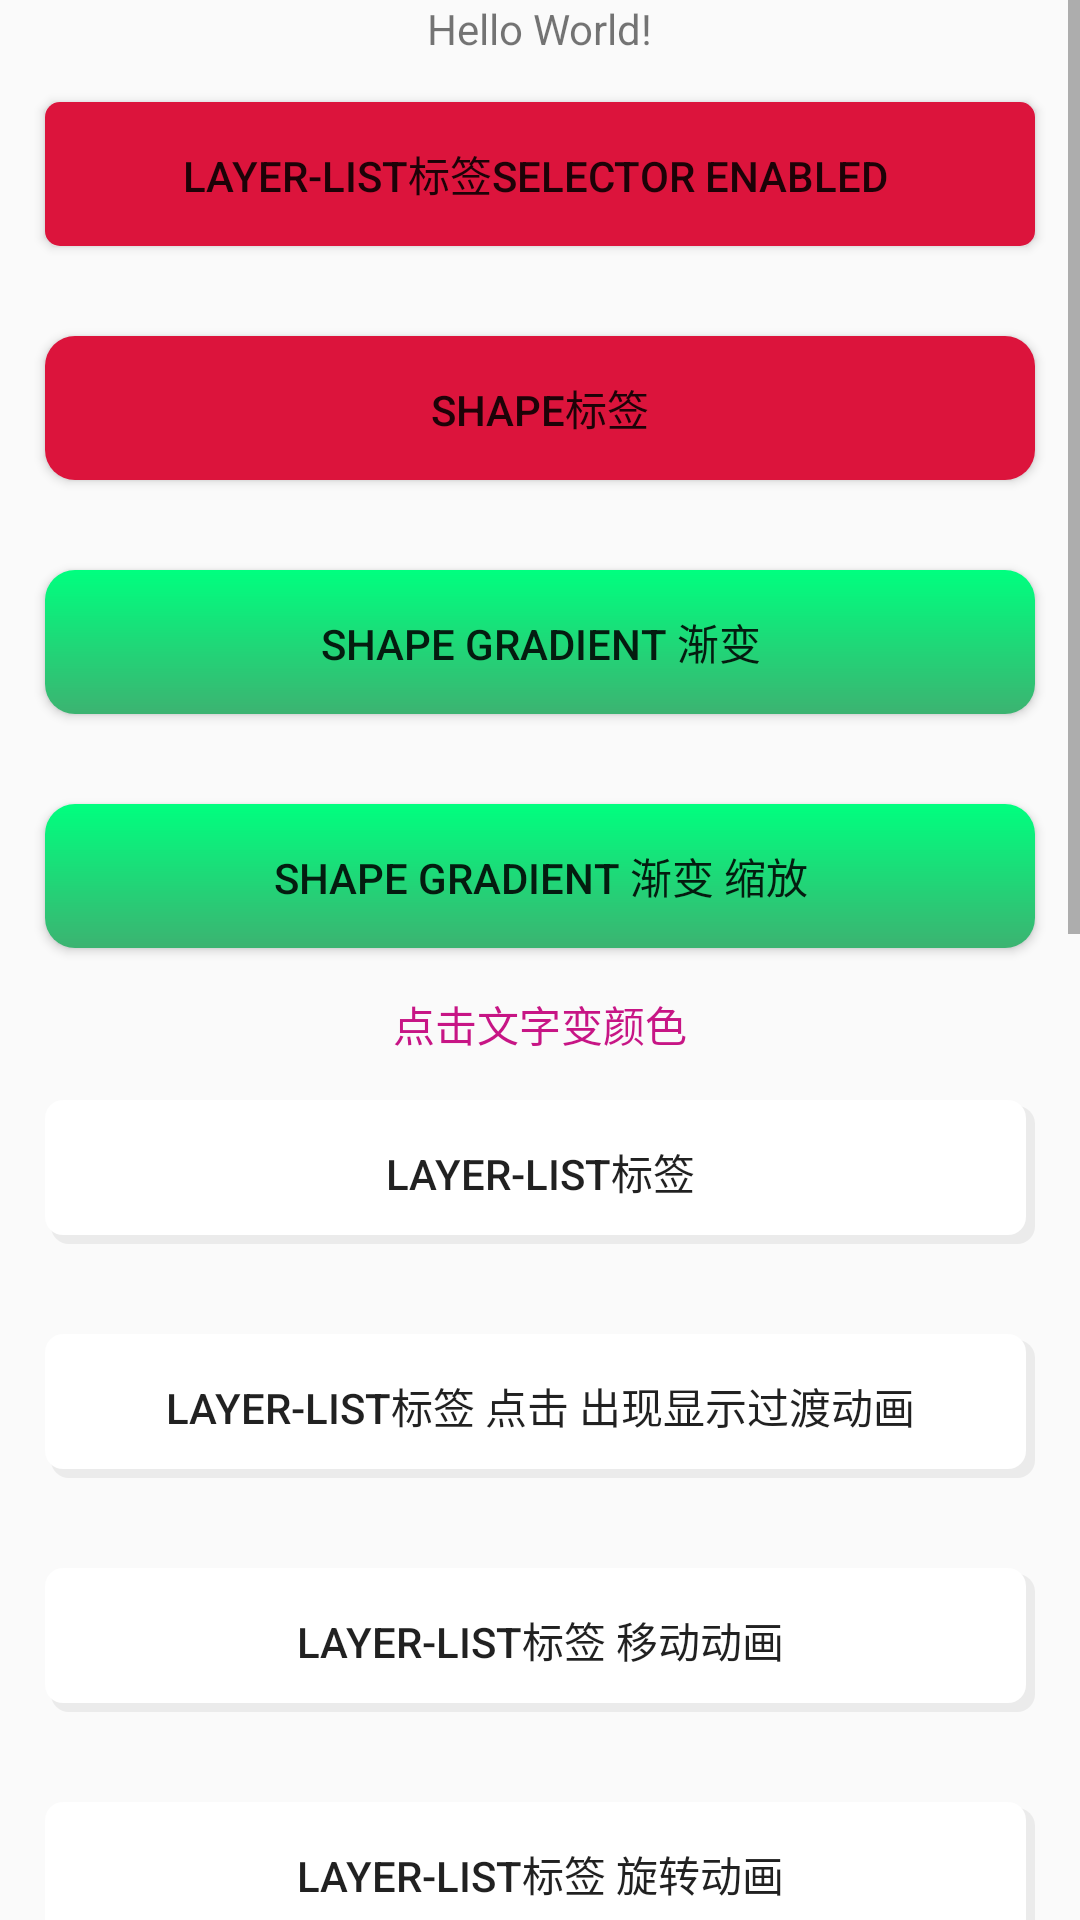

The Android layout XML behind this screen, and the referenced resources:
<!-- AndroidManifest.xml: application theme AppTheme -->
<!-- res/layout/content_main.xml -->
<?xml version="1.0" encoding="utf-8"?>
<LinearLayout xmlns:android="http://schemas.android.com/apk/res/android"
    xmlns:app="http://schemas.android.com/apk/res-auto"
    xmlns:tools="http://schemas.android.com/tools"
    android:layout_width="match_parent"
    android:layout_height="match_parent"
    app:layout_behavior="@string/appbar_scrolling_view_behavior"
    tools:context="com.somnus.drawable.androiddrawabledemo.MainActivity"
    tools:showIn="@layout/activity_main">

    <ScrollView
        android:layout_width="match_parent"
        android:layout_height="match_parent">

        <LinearLayout
            android:layout_width="match_parent"
            android:layout_height="match_parent"
            android:gravity="center_horizontal"
            android:orientation="vertical">

            <TextView
                android:layout_width="wrap_content"
                android:layout_height="wrap_content"
                android:text="Hello World!" />

            <Button
                android:id="@+id/btn_selector_shape_enabled"
                style="@style/button_style"
                android:background="@drawable/selector_item_draw_enabled"
                android:text="layer-list标签selector enabled "/>

            <Button
                android:id="@+id/btn_shape"
                style="@style/button_style"
                android:background="@drawable/shape_btn_01"
                android:text="shape标签" />

            <Button
                android:id="@+id/btn_shape_gradient"
                style="@style/button_style"
                android:background="@drawable/shape_btn_gradient"
                android:text="shape gradient 渐变" />

            <Button
                android:id="@+id/btn_shape_gradient_scale"
                style="@style/button_style"
                android:background="@drawable/shape_btn_gradient"
                android:text="shape gradient 渐变 缩放" />


            <TextView
                android:layout_width="wrap_content"
                android:layout_height="wrap_content"
                android:clickable="true"
                android:text="点击文字变颜色"
                android:textColor="@color/selector_btn_text" />

            <Button
                android:id="@+id/btn_layer_list"
                style="@style/button_style"
                android:background="@drawable/layer_list_btn"
                android:padding="10dp"
                android:text="layer-list标签" />

            <Button
                android:id="@+id/btn_layer_anim"
                style="@style/button_style"
                android:background="@drawable/layer_list_btn"
                android:padding="10dp"
                android:text="layer-list标签 点击 出现显示过渡动画" />

            <Button
                android:id="@+id/btn_translate_anim"
                style="@style/button_style"
                android:background="@drawable/layer_list_btn"
                android:padding="10dp"
                android:text="layer-list标签 移动动画" />

            <Button
                android:id="@+id/btn_scale_anim"
                style="@style/button_style"
                android:background="@drawable/layer_list_btn"
                android:text="layer-list标签 旋转动画" />

            <Button
                android:id="@+id/btn_set_anim"
                style="@style/button_style"
                android:background="@drawable/layer_list_btn"
                android:text="layer-list标签 set " />

            <Button
                android:id="@+id/btn_selector_shape"
                style="@style/button_style"
                android:background="@drawable/selector_item_draw"
                android:text="layer-list标签selector  "
                android:textColor="@color/selector_btn_text" />



            <TextView
                android:layout_width="wrap_content"
                android:layout_height="wrap_content"
                android:text="---------------------------------ObjectAnimator------------------------------"
                android:textColor="@color/selector_btn_text" />

            <Button
                android:id="@+id/btn_animator"
                style="@style/button_style"
                android:background="@drawable/selector_item_draw"
                android:text="layer_list 标签 ObjectAnimator alpha "
                android:textColor="@color/selector_btn_text" />

            <Button
                android:id="@+id/btn_animator_rotation"
                style="@style/button_style"
                android:background="@drawable/selector_item_draw"
                android:text="layer_list 标签 ObjectAnimator rotation "
                android:textColor="@color/selector_btn_text" />

            <Button
                android:id="@+id/btn_animator_translationx"
                style="@style/button_style"
                android:background="@drawable/selector_item_draw"
                android:text="layer_list 标签 ObjectAnimator translationx "
                android:textColor="@color/selector_btn_text" />


            <Button
                android:id="@+id/btn_animator_scaley"
                style="@style/button_style"
                android:background="@drawable/selector_item_draw"
                android:text="layer_list 标签 ObjectAnimator scaleY "
                android:textColor="@color/selector_btn_text" />
            <Button
                android:id="@+id/btn_animatorset"
                style="@style/button_style"
                android:background="@drawable/selector_item_draw"
                android:text="组合动画 "
                android:textColor="@color/selector_btn_text" />
            <Button
                android:id="@+id/btn_animator_xml"
                style="@style/button_style"
                android:background="@drawable/selector_item_draw"
                android:text="XML编写动画 "
                android:textColor="@color/selector_btn_text" />

        </LinearLayout>


    </ScrollView>


</LinearLayout>
<!-- res/layout/activity_main.xml (included above) -->
<?xml version="1.0" encoding="utf-8"?>
<android.support.design.widget.CoordinatorLayout xmlns:android="http://schemas.android.com/apk/res/android"
    xmlns:app="http://schemas.android.com/apk/res-auto"
    xmlns:tools="http://schemas.android.com/tools"
    android:layout_width="match_parent"
    android:layout_height="match_parent"
    android:fitsSystemWindows="true"
    tools:context="com.somnus.drawable.androiddrawabledemo.MainActivity">

    <android.support.design.widget.AppBarLayout
        android:layout_width="match_parent"
        android:layout_height="wrap_content"
        android:theme="@style/AppTheme.AppBarOverlay">

        <android.support.v7.widget.Toolbar
            android:id="@+id/toolbar"
            android:layout_width="match_parent"
            android:layout_height="?attr/actionBarSize"
            android:background="?attr/colorPrimary"
            app:popupTheme="@style/AppTheme.PopupOverlay" />

    </android.support.design.widget.AppBarLayout>

       <include layout="@layout/content_main" />

    <android.support.design.widget.FloatingActionButton
        android:id="@+id/fab"
        android:layout_width="wrap_content"
        android:layout_height="wrap_content"
        android:layout_gravity="bottom|end"
        android:layout_margin="@dimen/fab_margin"
        android:src="@android:drawable/ic_dialog_email" />

</android.support.design.widget.CoordinatorLayout>
<!-- resources referenced by this layout -->
<resources>
  <!-- drawable selector_item_draw (drawable) -->
  <?xml version="1.0" encoding="utf-8"?>
  <selector xmlns:android="http://schemas.android.com/apk/res/android">
      <item android:drawable="@drawable/shape_blue_bg" android:state_pressed="true"/>
      <item android:drawable="@drawable/shape_green_bg" android:state_pressed="false"/>
  </selector>
  <!-- drawable selector_item_draw_enabled (drawable) -->
  <?xml version="1.0" encoding="utf-8"?>
  <selector xmlns:android="http://schemas.android.com/apk/res/android">
      <item android:drawable="@drawable/shape_gary_bg" android:state_pressed="true" android:state_enabled="true"/>
      <item android:drawable="@drawable/shape_gary_bg" android:state_enabled="false"/>
      <item android:drawable="@drawable/shape_red_bg" /> 
  </selector>
  <!-- drawable shape_btn_01 (drawable) -->
  <?xml version="1.0" encoding="utf-8"?>
  <shape xmlns:android="http://schemas.android.com/apk/res/android"
      android:shape="rectangle">
  
      
  
      
      <corners android:radius="10dp"/>
  
      
      <solid android:color="#DC143C"/>
  
  </shape>
  <!-- drawable shape_btn_gradient (drawable) -->
  <?xml version="1.0" encoding="utf-8"?>
  <shape xmlns:android="http://schemas.android.com/apk/res/android">
  
      
  
      <corners android:radius="10dp"/>
  
      
  
      <gradient
          android:angle="270"
          android:endColor="#3CB371"
          android:startColor="#00FF7F" />
  
  </shape>
  <style name="AppTheme.AppBarOverlay" parent="ThemeOverlay.AppCompat.Dark.ActionBar" />
  <style name="AppTheme.PopupOverlay" parent="ThemeOverlay.AppCompat.Light" />
  <style name="button_style">
          <item name="android:layout_width">match_parent</item>
          <item name="android:layout_height">wrap_content</item>
          <item name="android:layout_margin">15dp</item>
          <item name="android:padding">10dp</item>
      </style>
  <style name="AppTheme" parent="Theme.AppCompat.Light.DarkActionBar">
          
          <item name="colorPrimary">@color/colorPrimary</item>
          <item name="colorPrimaryDark">@color/colorPrimaryDark</item>
          <item name="colorAccent">@color/colorAccent</item>
      </style>
  <!-- drawable shape_blue_bg (drawable) -->
  <?xml version="1.0" encoding="utf-8"?>
  <shape xmlns:android="http://schemas.android.com/apk/res/android"  android:shape="rectangle">
      <corners android:radius="5dp" />
  
      <solid android:color="#6495ED" />
  </shape>
  <!-- drawable shape_green_bg (drawable) -->
  <?xml version="1.0" encoding="utf-8"?>
  <shape xmlns:android="http://schemas.android.com/apk/res/android"  android:shape="rectangle">
  
      <corners android:radius="5dp" />
  
      <solid android:color="#32CD32" />
  </shape>
  <!-- drawable shape_gary_bg (drawable) -->
  <?xml version="1.0" encoding="utf-8"?>
  <shape xmlns:android="http://schemas.android.com/apk/res/android"  android:shape="rectangle">
  
      <corners android:radius="5dp" />
  
      <solid android:color="#cfcfcf" />
  
  </shape>
  <!-- drawable shape_red_bg (drawable) -->
  <?xml version="1.0" encoding="utf-8"?>
  <shape xmlns:android="http://schemas.android.com/apk/res/android"  android:shape="rectangle">
  
      <corners android:radius="5dp" />
  
      <solid android:color="#DC143C" />
  
  </shape>
  <!-- not gathered from this repository: default colours our renderer supplied (Android Studio template values) -->
  <color name="colorPrimary">#FF6200EE</color>
  <color name="colorPrimaryDark">#FF3700B3</color>
  <color name="colorAccent">#FF03DAC5</color>
</resources>
